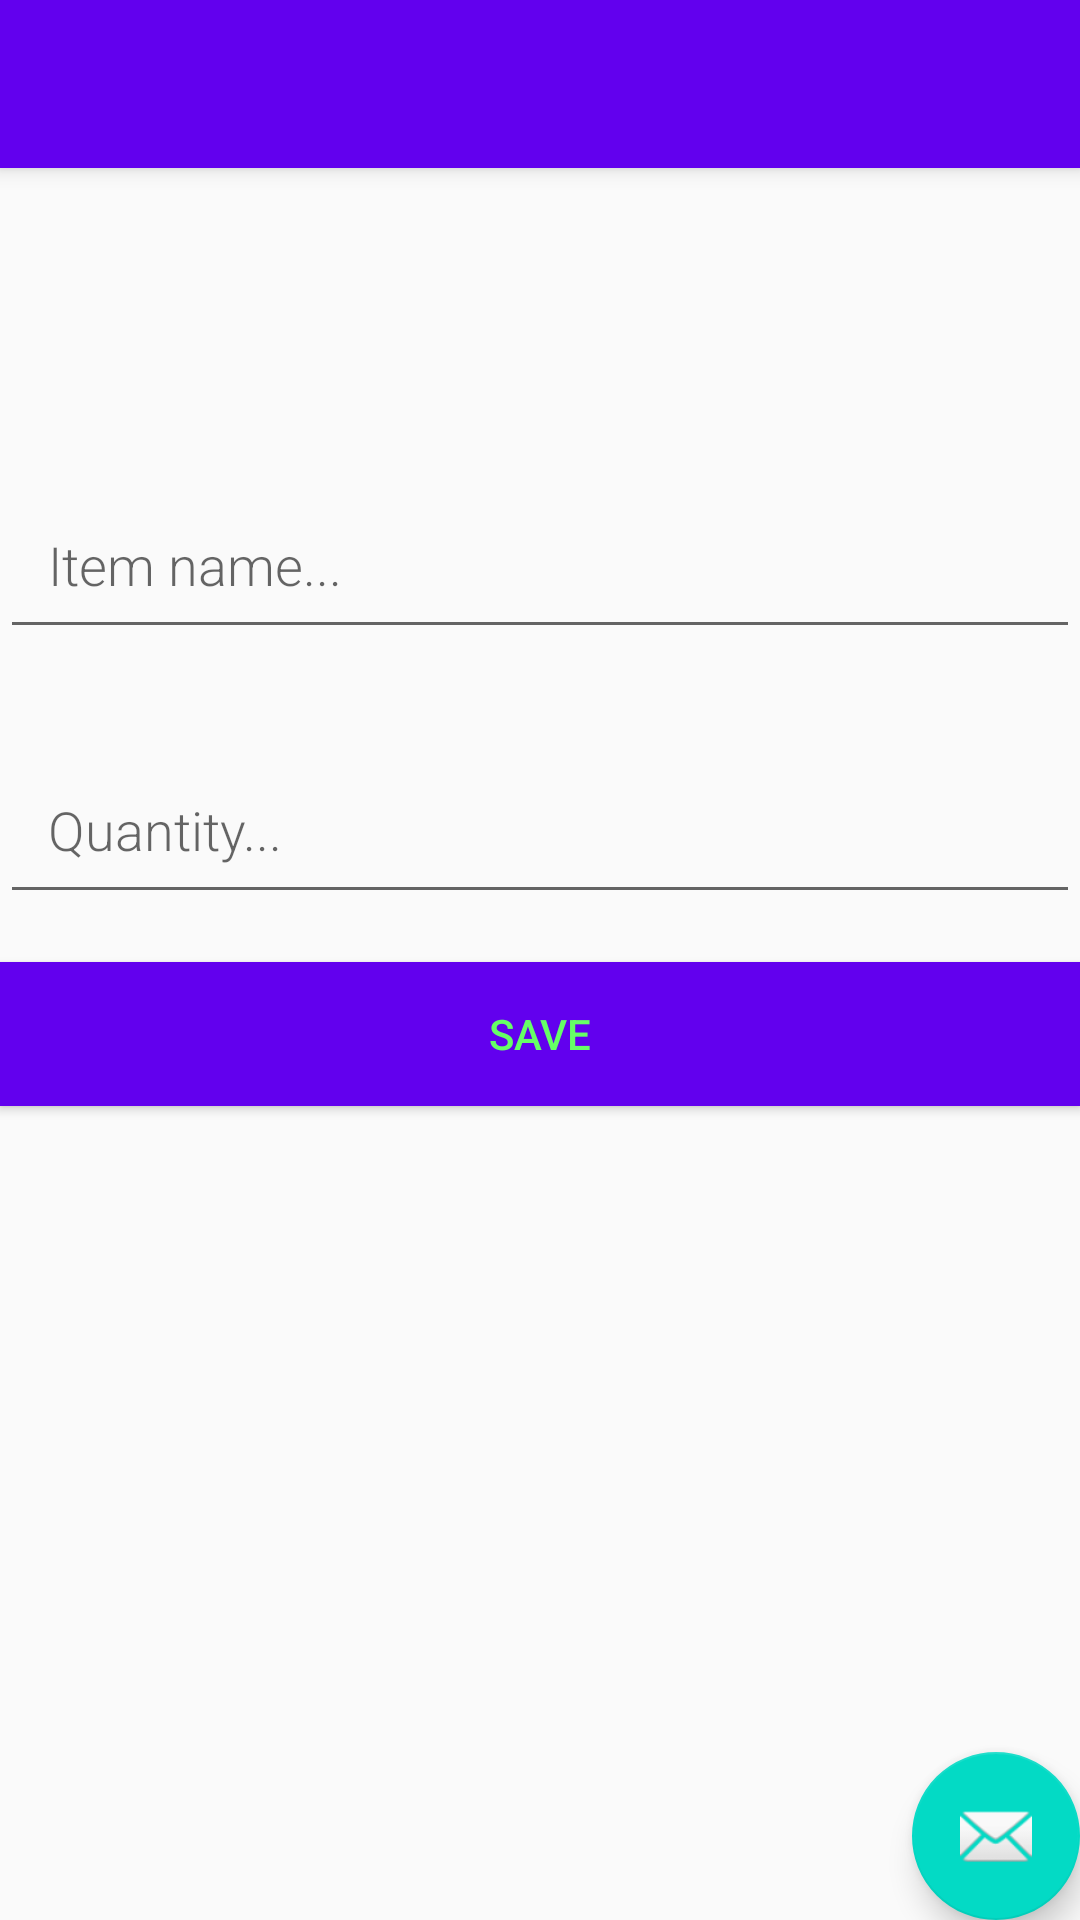

This screen was rendered from an Android layout file. Write that file and the resources it references.
<!-- AndroidManifest.xml: activity theme AppTheme.NoActionBar -->
<!-- res/layout/activity_new_items.xml -->
<?xml version="1.0" encoding="utf-8"?>
<androidx.coordinatorlayout.widget.CoordinatorLayout xmlns:android="http://schemas.android.com/apk/res/android"
    xmlns:app="http://schemas.android.com/apk/res-auto"
    xmlns:tools="http://schemas.android.com/tools"
    android:layout_width="match_parent"
    android:layout_height="match_parent"
    tools:context=".NewItemsActivity">

    <com.google.android.material.appbar.AppBarLayout
        android:layout_width="match_parent"
        android:layout_height="wrap_content"
        android:theme="@style/AppTheme.AppBarOverlay">

        <androidx.appcompat.widget.Toolbar
            android:id="@+id/toolbar"
            android:layout_width="match_parent"
            android:layout_height="?attr/actionBarSize"
            android:background="?attr/colorPrimary"
            app:popupTheme="@style/AppTheme.PopupOverlay" />

    </com.google.android.material.appbar.AppBarLayout>

    <include layout="@layout/content_new_items" />

    <com.google.android.material.floatingactionbutton.FloatingActionButton
        android:id="@+id/fab"
        android:layout_width="wrap_content"
        android:layout_height="wrap_content"
        android:layout_gravity="bottom|end"
        android:layout_margin="@dimen/fab_margin"
        app:srcCompat="@android:drawable/ic_dialog_email" />

</androidx.coordinatorlayout.widget.CoordinatorLayout>
<!-- res/layout/content_new_items.xml (included above) -->
<?xml version="1.0" encoding="utf-8"?>
<LinearLayout xmlns:android="http://schemas.android.com/apk/res/android"
    android:orientation="vertical" android:layout_width="match_parent"
    android:layout_height="match_parent">

    <EditText
        android:id="@+id/edit_item"
        android:layout_width="match_parent"
        android:layout_height="wrap_content"
        android:fontFamily="sans-serif-light"
        android:hint="@string/hint_item"
        android:inputType="textAutoComplete"
        android:padding="16dp"
        android:layout_marginBottom="16dp"
        android:layout_marginTop="160dp"
        android:textSize="18sp" />

    <EditText
        android:id="@+id/edit_quantity"
        android:layout_width="match_parent"
        android:layout_height="wrap_content"
        android:fontFamily="sans-serif-light"
        android:hint="@string/hint_quantity"
        android:inputType="textAutoComplete"
        android:padding="16dp"
        android:layout_marginBottom="16dp"
        android:layout_marginTop="16dp"
        android:textSize="18sp" />

    <Button
        android:id="@+id/button_save"
        android:layout_width="match_parent"
        android:layout_height="wrap_content"
        android:background="@color/colorPrimary"
        android:text="@string/button_save"
        android:textColor="#f6f6" />

</LinearLayout>
<!-- resources referenced by this layout -->
<resources>
  <string name="button_save">Save</string>
  <string name="hint_item">Item name...</string>
  <string name="hint_quantity">Quantity...</string>
  <style name="AppTheme.AppBarOverlay" parent="ThemeOverlay.AppCompat.Dark.ActionBar" />
  <style name="AppTheme.PopupOverlay" parent="ThemeOverlay.AppCompat.Light" />
  <style name="AppTheme.NoActionBar">
          <item name="windowActionBar">false</item>
          <item name="windowNoTitle">true</item>
      </style>
  <!-- not gathered from this repository: default colours our renderer supplied (Android Studio template values) -->
  <color name="colorPrimary">#FF6200EE</color>
</resources>
